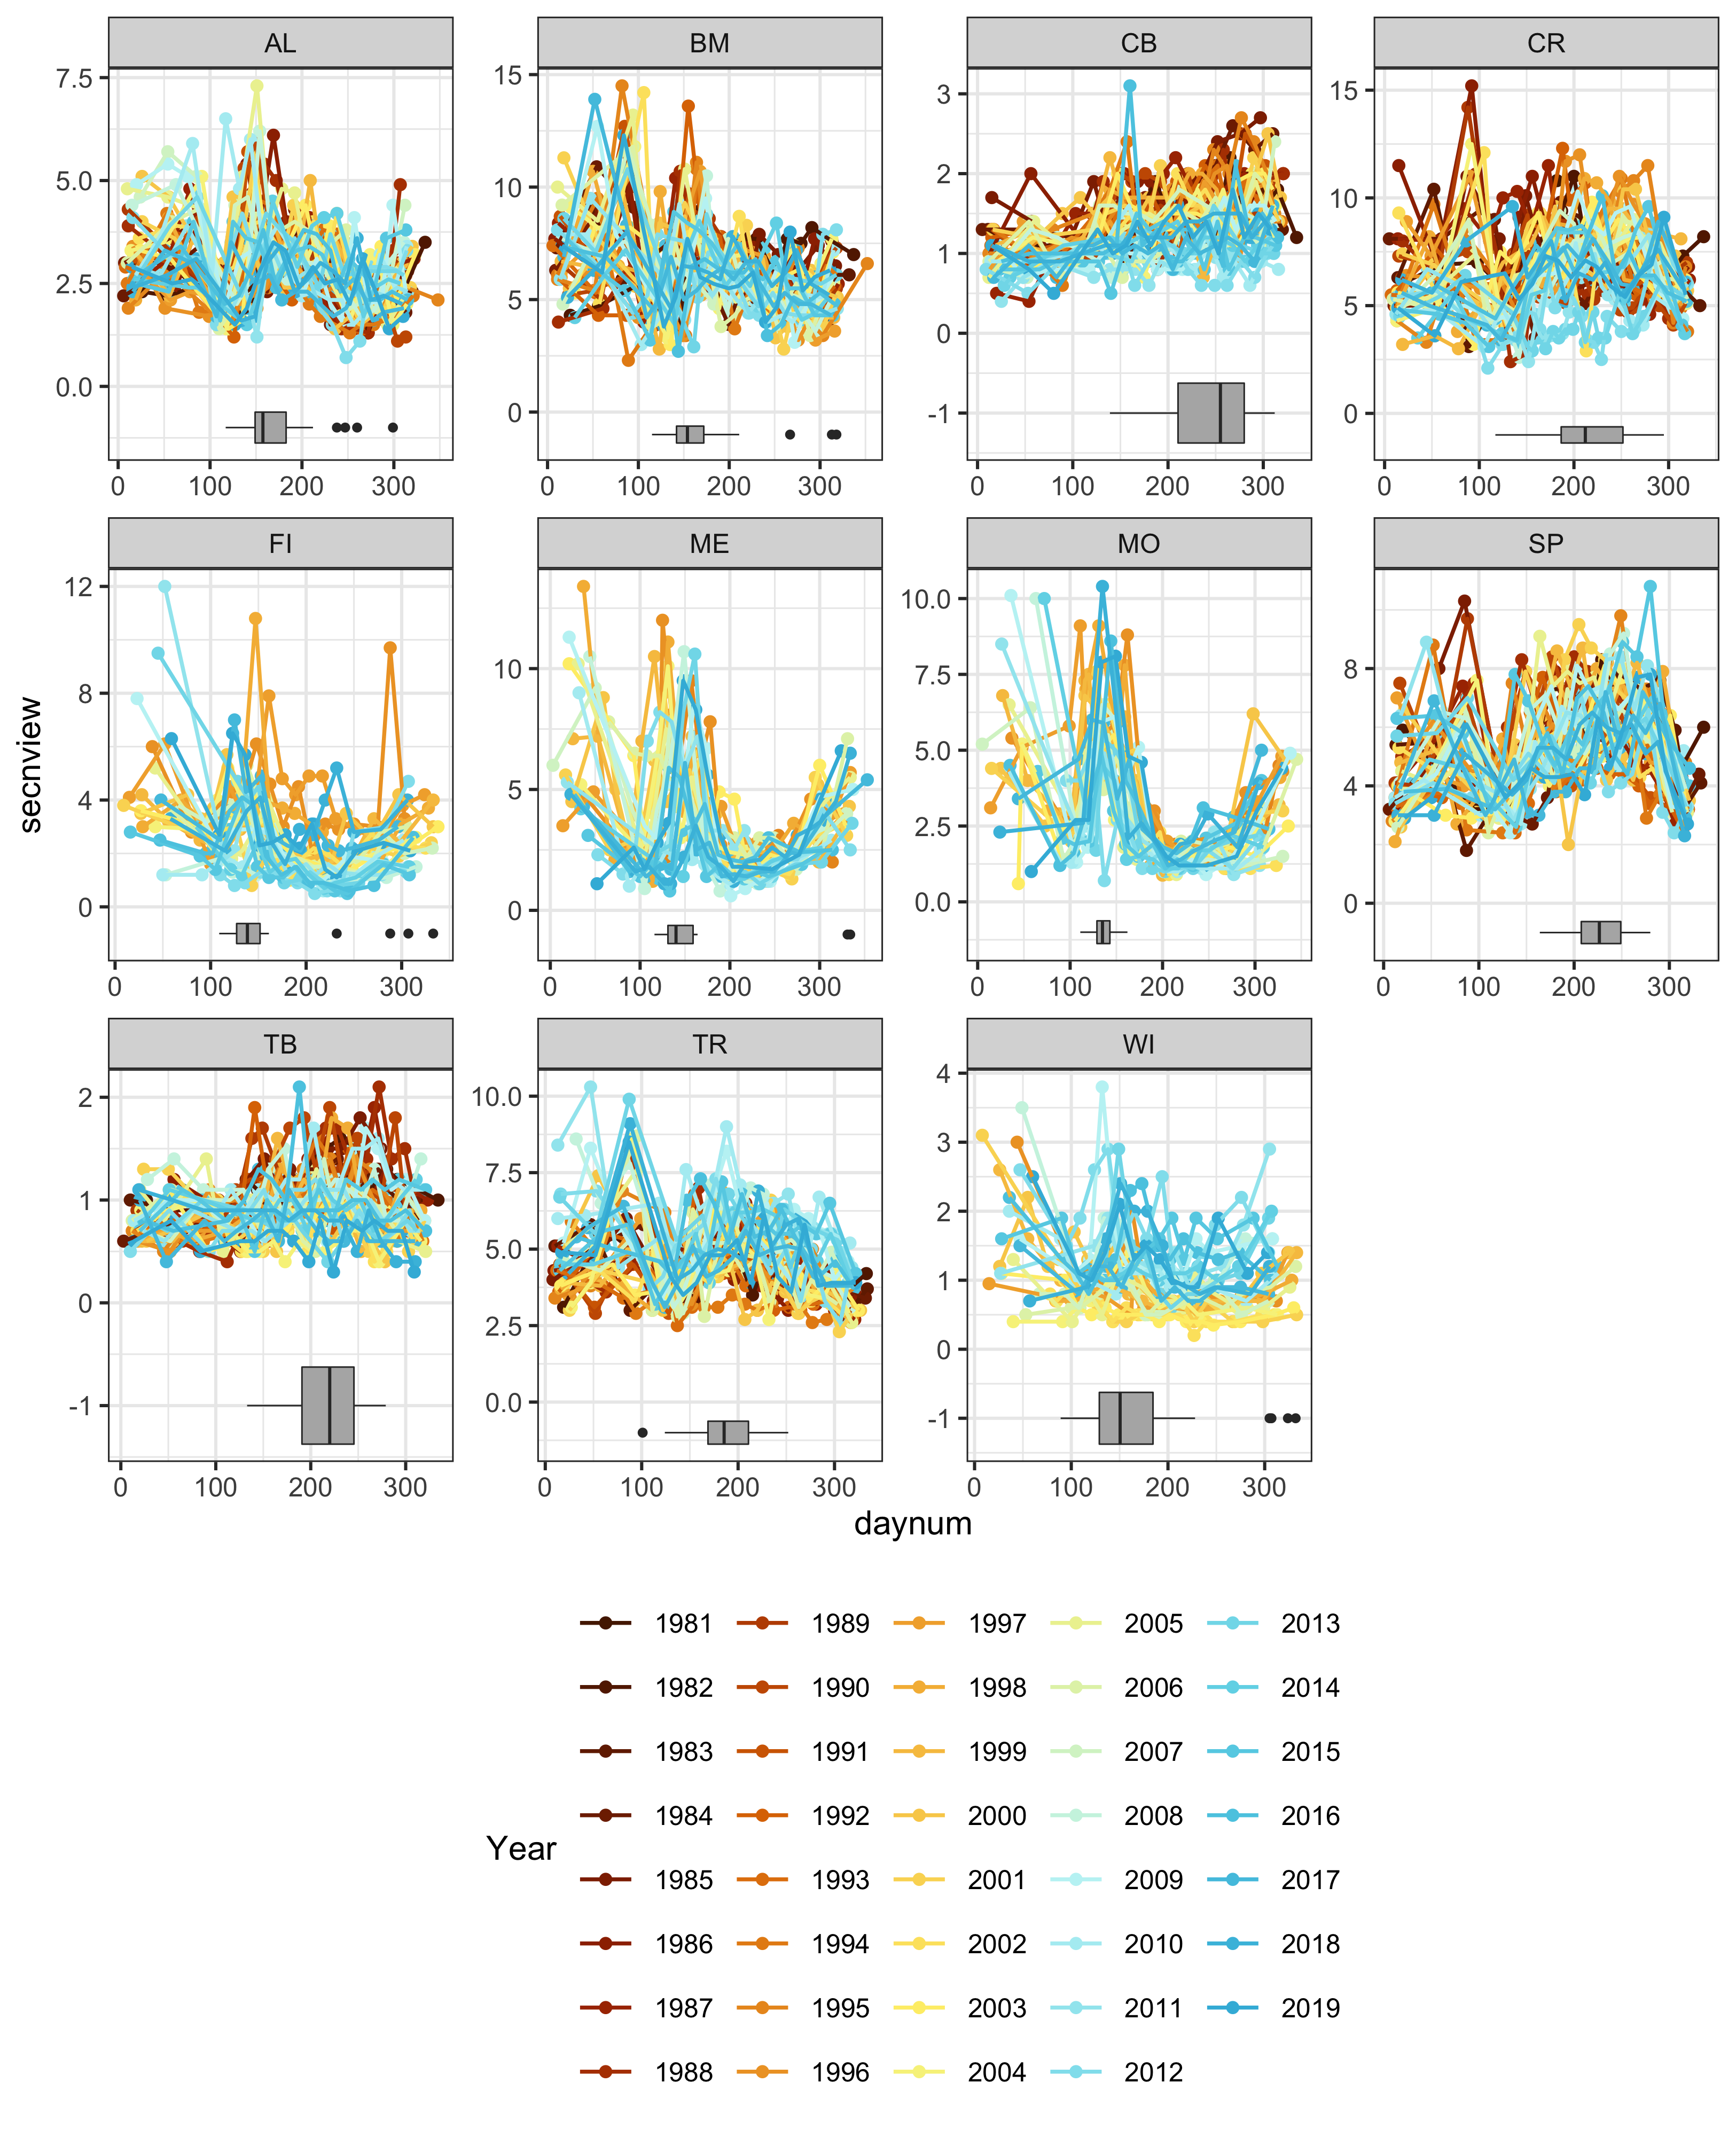

Write the R code that produced this figure.

library(NTLlakeloads)
library(tidyverse)

# data<-loadLTERsecchi()

inUrl1 <- "https://pasta.lternet.edu/package/data/eml/knb-lter-ntl/31/30/5a5a5606737d760b61c43bc59460ccc9"
infile1 <- tempfile()
download.file(inUrl1, infile1, method = "libcurl")
LTERsecchi <- read_csv(infile1, skip = 1, quote = "\"", guess_max = 1e+05, 
                       col_names = c("lakeid", "year4", "daynum", "sampledate", 
                                     "sta", "secview", "secnview", "timeon", "timeoff", 
                                     "airtemp", "windir", "windspd", "waveht", "cloud", 
                                     "ice"))

secchiow = read_csv("Data/final_metric_files/secchi.csv") |> 
  filter(metric == 'secchi_openwater')

##### Check for trends ######
ggplot(secchiow) +
  geom_point(aes(x = year, y = daynum)) +
  geom_smooth(aes(x = year, y = daynum)) +
  facet_wrap(~lakeid) +
  theme_bw(base_size = 9)


###################### 
# plot by DOY
ggplot(data = LTERsecchi |> filter(!is.na(secnview))) +
  geom_point(aes(x=daynum, y=secnview, col = as.factor(year4)), size = 1) +
  geom_line(aes(x=daynum, y=secnview, col = as.factor(year4))) +
  geom_boxplot(data = secchiow, aes(x = daynum, y = -1), size = 0.2, fill = 'grey70', outlier.size = 0.6) +
  # geom_jitter(data = out_secchiPeaks_ow, aes(x = daynum, y = -1, col = as.factor(year4)), width = 0, height = 0.) +
  scale_color_manual(values = met.brewer('Homer1', n = 40), name = 'Year') +
  facet_wrap(~lakeid, scales="free") +
  theme_bw(base_size = 9) +
  theme(legend.position = 'bottom')

ggsave('Figures/dugan/secchi.png', width = 6.5, height = 8, dpi = 500)
